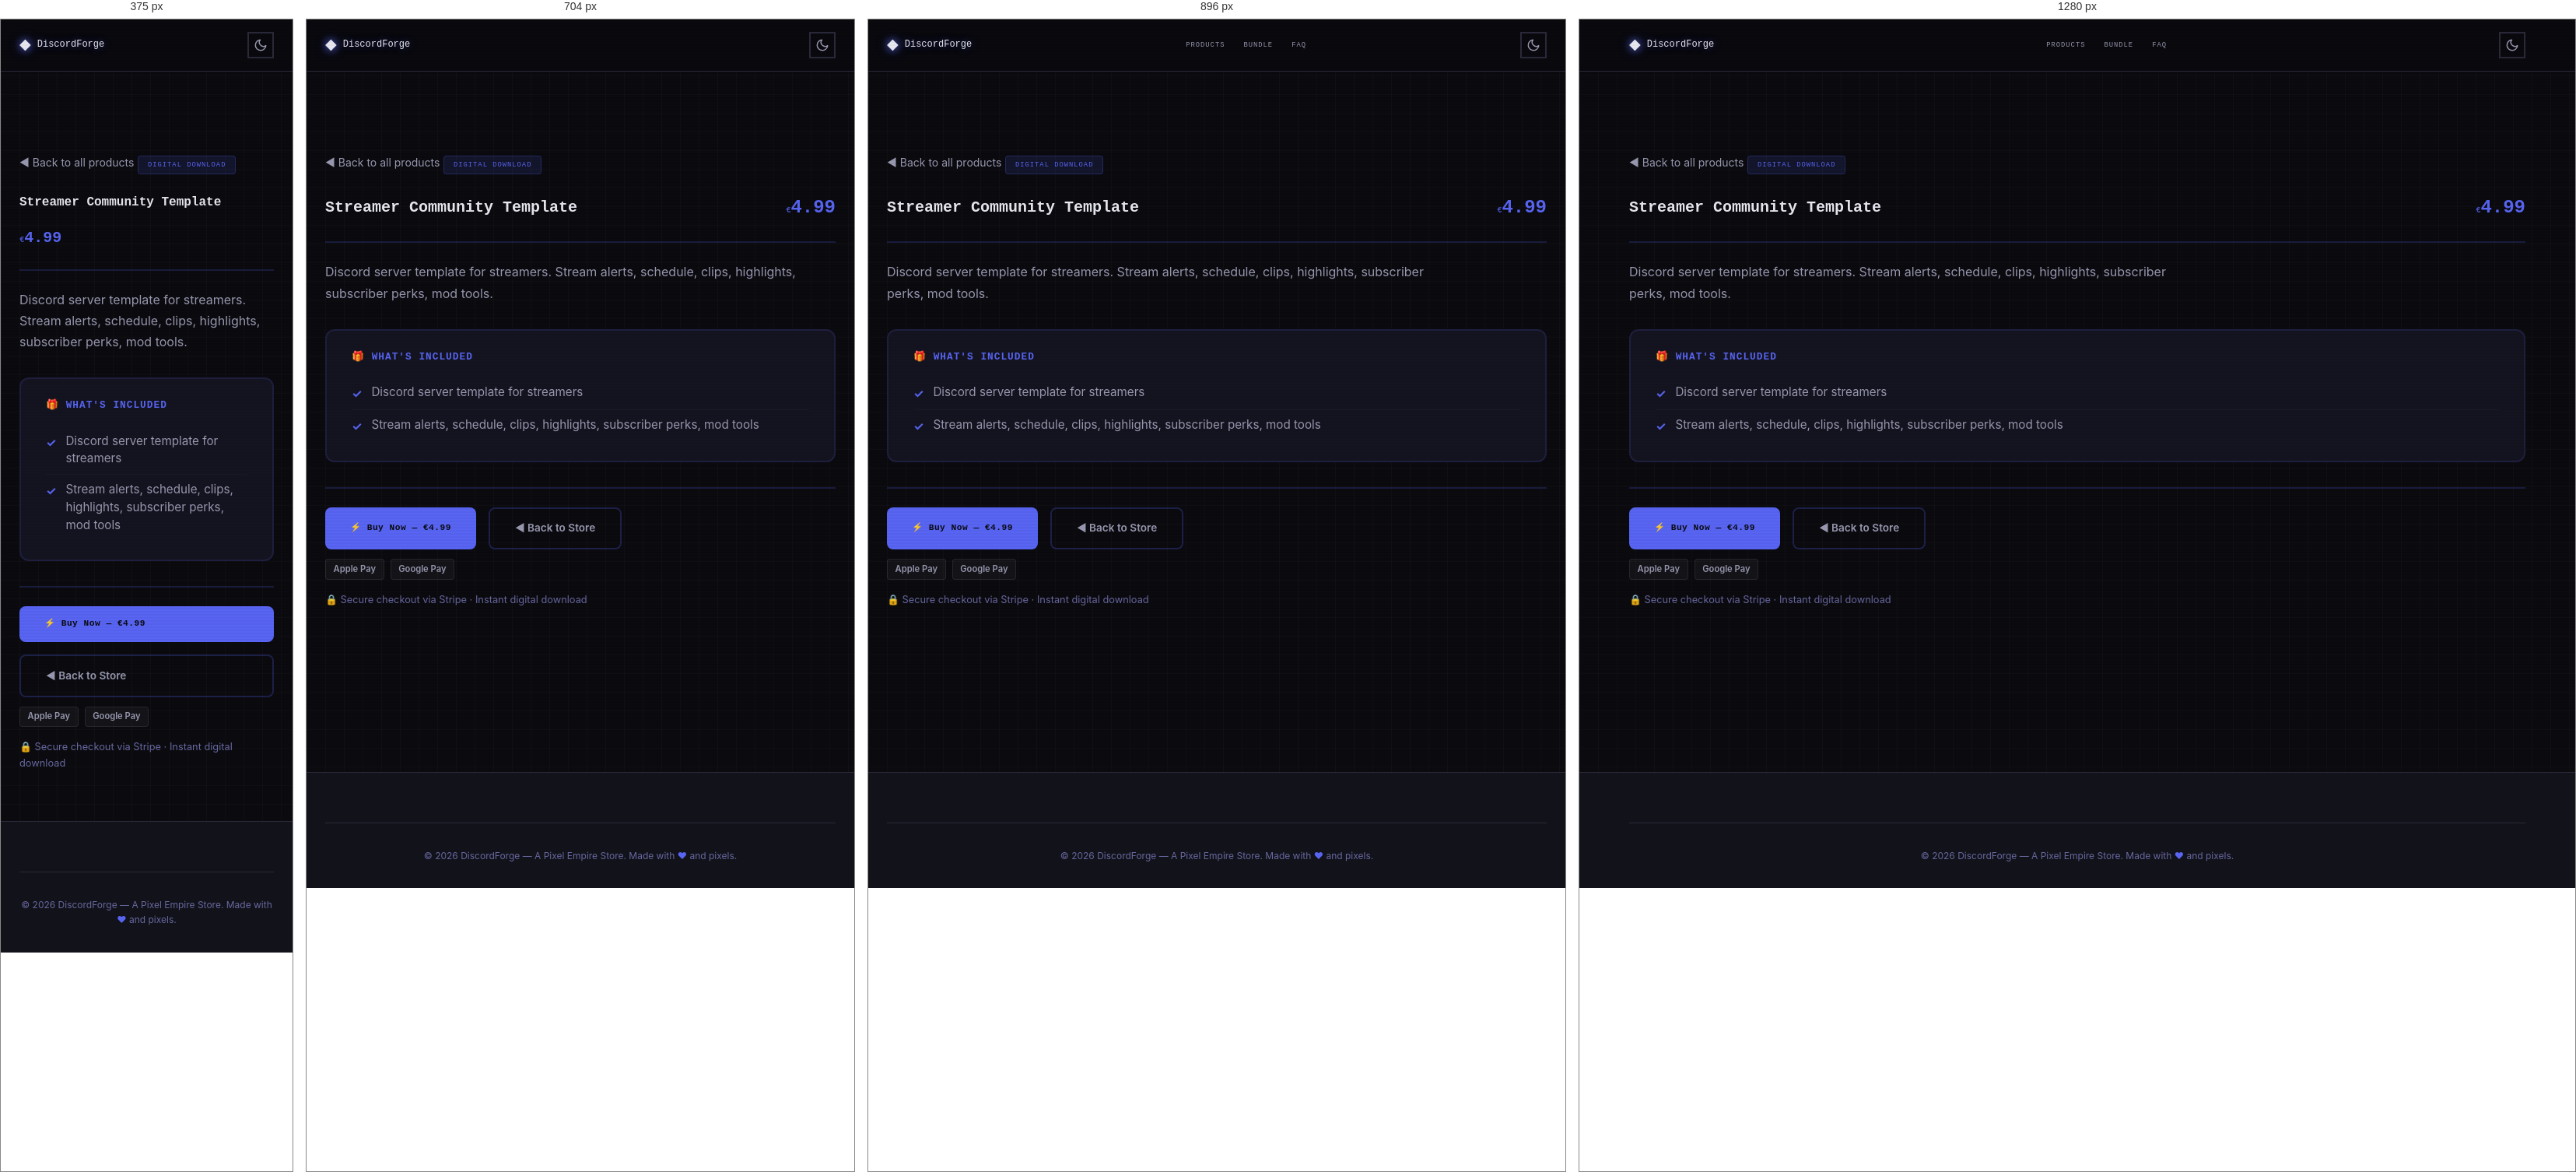
Rendered at 375 px, 704 px, 896 px and 1280 px, left to right.

<!-- file: preview-stream-community-template.html -->
<!DOCTYPE html>
<html lang="en" data-theme="dark">
<head>
  <meta charset="UTF-8">
  <meta name="viewport" content="width=device-width, initial-scale=1.0">
  <meta name="description" content="Streamer Community Template — Discord server template for streamers. Stream alerts, schedule, clips, highlights, subscriber perks, mod tools.">
  <meta name="author" content="Pixel Empire">
  <meta name="theme-color" content="#5865f2">

  <title>Streamer Community Template — DiscordForge</title>

  <link rel="canonical" href="https://inity13.github.io/pixel-discord-forge/preview-stream-community-template.html">
  <meta property="og:title" content="Streamer Community Template — DiscordForge">
  <meta property="og:description" content="Discord server template for streamers. Stream alerts, schedule, clips, highlights, subscriber perks, mod tools.">
  <meta property="og:type" content="product">
  <meta property="og:url" content="https://inity13.github.io/pixel-discord-forge/preview-stream-community-template.html">
  <meta property="og:image" content="https://inity13.github.io/pixel-discord-forge/og-image.svg">
  <meta property="og:image:width" content="1200">
  <meta property="og:image:height" content="630">
  <meta property="og:site_name" content="DiscordForge">
  <meta name="twitter:card" content="summary_large_image">
  <meta name="twitter:title" content="Streamer Community Template — DiscordForge">
  <meta name="twitter:description" content="Discord server template for streamers. Stream alerts, schedule, clips, highlights, subscriber perks, mod tools.">
  <meta name="twitter:image" content="https://inity13.github.io/pixel-discord-forge/og-image.svg">

  <script defer data-domain="inity13.github.io" src="https://plausible.io/js/script.js"></script>

  <!-- Google Fonts: Press Start 2P + Inter -->
  <link rel="preconnect" href="https://fonts.googleapis.com">
  <link rel="preconnect" href="https://fonts.gstatic.com" crossorigin>
  <link href="https://fonts.googleapis.com/css2?family=Inter:wght@400;500;600;700&family=Press+Start+2P&display=swap" rel="stylesheet">

  <link rel="stylesheet" href="style.css">

  <script type="application/ld+json">
  {
  "@context": "https://schema.org",
  "@type": "Product",
  "name": "Streamer Community Template",
  "description": "Discord server template for streamers. Stream alerts, schedule, clips, highlights, subscriber perks, mod tools.",
  "url": "https://inity13.github.io/pixel-discord-forge/preview-stream-community-template.html",
  "brand": {
    "@type": "Brand",
    "name": "DiscordForge"
  },
  "offers": {
    "@type": "Offer",
    "price": "4.99",
    "priceCurrency": "EUR",
    "availability": "https://schema.org/InStock",
    "url": "https://buy.stripe.com/fZu4gz8qP5KKbFw5m9gjF3E"
  }
}
  </script>

  <style>
    .preview-page {
      padding-top: calc(var(--header-height, 72px) + 2rem);
      padding-bottom: 4rem;
      min-height: 100vh;
    }
    .preview-back {
      display: inline-flex;
      align-items: center;
      gap: 0.5rem;
      margin-bottom: 1.5rem;
      color: var(--text-secondary, #a0a0cc);
      font-size: 0.875rem;
      text-decoration: none;
      transition: color 0.2s;
      font-family: 'Inter', sans-serif;
    }
    .preview-back:hover { color: #5865f2; }
    .preview-header {
      display: flex;
      flex-wrap: wrap;
      align-items: center;
      justify-content: space-between;
      gap: 1rem;
      margin-bottom: 1.5rem;
      padding-bottom: 1.5rem;
      border-bottom: 2px solid #5865f233;
    }
    .preview-header h1 {
      margin: 0;
      font-family: 'Press Start 2P', monospace;
      font-size: 1.25rem;
      color: var(--text-primary, #eaeaff);
      line-height: 1.6;
    }
    .preview-price {
      font-family: 'Press Start 2P', monospace;
      font-size: 1.5rem;
      font-weight: 800;
      color: #5865f2;
    }
    .preview-desc {
      color: var(--text-secondary, #a0a0cc);
      margin-bottom: 2rem;
      font-size: 1rem;
      line-height: 1.7;
      max-width: 70ch;
      font-family: 'Inter', sans-serif;
    }
    .preview-badge {
      display: inline-block;
      padding: 0.25rem 0.75rem;
      border-radius: 4px;
      font-family: 'Press Start 2P', monospace;
      font-size: 0.55rem;
      letter-spacing: 1px;
      background: #5865f220;
      color: #5865f2;
      border: 1px solid #5865f240;
      margin-bottom: 1.5rem;
    }
    .whats-included {
      background: var(--surface-2, #141420);
      border: 2px solid #5865f225;
      border-radius: 12px;
      padding: 1.5rem 2rem;
      margin-bottom: 2rem;
    }
    .whats-included h2 {
      font-family: 'Press Start 2P', monospace;
      font-size: 0.8rem;
      color: #5865f2;
      margin: 0 0 1rem 0;
      letter-spacing: 1px;
    }
    .whats-included ul {
      list-style: none;
      padding: 0;
      margin: 0;
    }
    .whats-included li {
      padding: 0.5rem 0;
      color: var(--text-secondary, #a0a0cc);
      font-family: 'Inter', sans-serif;
      font-size: 0.95rem;
      line-height: 1.5;
      border-bottom: 1px solid #ffffff08;
      display: flex;
      align-items: flex-start;
      gap: 0.75rem;
    }
    .whats-included li:last-child { border-bottom: none; }
    .check-icon {
      color: #5865f2;
      font-weight: bold;
      flex-shrink: 0;
      margin-top: 2px;
    }
    .preview-actions {
      display: flex;
      flex-wrap: wrap;
      gap: 1rem;
      margin-top: 2rem;
      padding-top: 1.5rem;
      border-top: 2px solid #5865f233;
    }
    .preview-buy-btn {
      display: inline-flex;
      align-items: center;
      gap: 0.5rem;
      padding: 0.9rem 2rem;
      background: #5865f2;
      color: #0A0A0F;
      border: none;
      border-radius: 8px;
      font-family: 'Press Start 2P', monospace;
      font-size: 0.7rem;
      font-weight: 700;
      text-decoration: none;
      cursor: pointer;
      transition: opacity 0.2s, transform 0.2s;
      letter-spacing: 0.5px;
    }
    .preview-buy-btn:hover { opacity: 0.9; transform: translateY(-1px); }
    .preview-back-btn {
      display: inline-flex;
      align-items: center;
      gap: 0.5rem;
      padding: 0.9rem 2rem;
      background: transparent;
      color: var(--text-secondary, #a0a0cc);
      border: 2px solid #5865f240;
      border-radius: 8px;
      font-family: 'Inter', sans-serif;
      font-size: 0.85rem;
      font-weight: 600;
      text-decoration: none;
      transition: border-color 0.2s, color 0.2s;
    }
    .preview-back-btn:hover { border-color: #5865f2; color: #5865f2; }
    .pay-badges {
      display: flex;
      gap: 0.5rem;
      margin-top: 0.75rem;
    }
    .pay-badge {
      display: inline-block;
      padding: 0.2rem 0.6rem;
      border-radius: 4px;
      font-size: 0.7rem;
      font-weight: 600;
      background: #ffffff0a;
      color: var(--text-secondary, #a0a0cc);
      border: 1px solid #ffffff15;
      font-family: 'Inter', sans-serif;
    }
    .trust-line {
      margin-top: 1rem;
      font-size: 0.8rem;
      color: var(--text-muted, #666688);
      font-family: 'Inter', sans-serif;
    }
    @media (max-width: 640px) {
      .preview-header h1 { font-size: 1rem; }
      .preview-price { font-size: 1.25rem; }
      .preview-actions { flex-direction: column; }
    }
  </style>
</head>
<body>
  <!-- Floating pixel decorations -->
  <div class="floating-pixels" aria-hidden="true"></div>

  <!-- Header -->
  <header class="site-header" role="banner">
    <div class="container header-inner">
      <a href="index.html" class="logo" aria-label="DiscordForge home">
        <span class="logo-icon" aria-hidden="true">&#9670;</span>
        DiscordForge
      </a>
      <nav class="nav-desktop" aria-label="Main navigation">
        <a href="index.html#products">Products</a>
        <a href="index.html#bundle">Bundle</a>
        <a href="index.html#faq">FAQ</a>
      </nav>
      <div class="header-actions">
        <button class="theme-toggle" aria-label="Toggle dark/light mode">
          <svg class="icon-moon" width="18" height="18" viewBox="0 0 24 24" fill="none" stroke="currentColor" stroke-width="2" stroke-linecap="round" stroke-linejoin="round" aria-hidden="true"><path d="M21 12.79A9 9 0 1111.21 3 7 7 0 0021 12.79z"/></svg>
          <svg class="icon-sun" width="18" height="18" viewBox="0 0 24 24" fill="none" stroke="currentColor" stroke-width="2" stroke-linecap="round" stroke-linejoin="round" aria-hidden="true"><circle cx="12" cy="12" r="5"/><line x1="12" y1="1" x2="12" y2="3"/><line x1="12" y1="21" x2="12" y2="23"/><line x1="4.22" y1="4.22" x2="5.64" y2="5.64"/><line x1="18.36" y1="18.36" x2="19.78" y2="19.78"/><line x1="1" y1="12" x2="3" y2="12"/><line x1="21" y1="12" x2="23" y2="12"/><line x1="4.22" y1="19.78" x2="5.64" y2="18.36"/><line x1="18.36" y1="5.64" x2="19.78" y2="4.22"/></svg>
        </button>
      </div>
    </div>
  </header>

  <main class="preview-page">
    <div class="container">
      <a href="index.html#products" class="preview-back">&#9668; Back to all products</a>

      <span class="preview-badge">DIGITAL DOWNLOAD</span>

      <div class="preview-header">
        <div>
          <h1>Streamer Community Template</h1>
        </div>
        <span class="preview-price"><span class="currency">&euro;</span>4.99</span>
      </div>

      <p class="preview-desc">Discord server template for streamers. Stream alerts, schedule, clips, highlights, subscriber perks, mod tools.</p>

      <div class="whats-included">
        <h2>&#127873; WHAT'S INCLUDED</h2>
        <ul>
            <li><span class="check-icon">&#10003;</span> Discord server template for streamers</li>
            <li><span class="check-icon">&#10003;</span> Stream alerts, schedule, clips, highlights, subscriber perks, mod tools</li>
        </ul>
      </div>

      <div class="preview-actions">
        <a href="https://buy.stripe.com/fZu4gz8qP5KKbFw5m9gjF3E" class="preview-buy-btn">&#9889; Buy Now &mdash; &euro;4.99</a>
        <a href="index.html#products" class="preview-back-btn">&#9668; Back to Store</a>
      </div>
      <div class="pay-badges">
        <span class="pay-badge">Apple Pay</span>
        <span class="pay-badge">Google Pay</span>
      </div>
      <p class="trust-line">&#128274; Secure checkout via Stripe &middot; Instant digital download</p>
    </div>
  </main>

  <!-- Footer -->
  <footer class="site-footer" role="contentinfo">
    <div class="container">
      <div class="footer-bottom">
        <p>&copy; 2026 DiscordForge &mdash; A Pixel Empire Store. Made with <span class="pixel-heart" aria-label="love">&#9829;</span> and pixels.</p>
      </div>
    </div>
  </footer>

  <script src="script.js"></script>
</body>
</html>

/* @media block from style.css */
@media (min-width: 768px) {
  .nav-desktop {
    display: flex;
  }
  .mobile-menu-btn {
    display: none;
  }
}

/* @media block from style.css */
@media (min-width: 640px) {
  .product-grid {
    grid-template-columns: repeat(2, 1fr);
  }
}

/* @media block from style.css */
@media (min-width: 1024px) {
  .product-grid {
    grid-template-columns: repeat(3, 1fr);
  }
}

/* @media block from style.css */
@media (min-width: 640px) {
  .cross-sell-grid {
    grid-template-columns: repeat(3, 1fr);
  }
}

/* @media block from style.css */
@media (min-width: 640px) {
  .footer-grid {
    grid-template-columns: repeat(3, 1fr);
  }
}

/* @media block from style.css */
@media (max-width: 640px) {
  .hero {
    padding: var(--space-3xl) 0;
    min-height: auto;
  }

  .hero-stats {
    gap: var(--space-lg);
  }

  .bundle-card {
    padding: var(--space-lg);
  }

  .section {
    padding: var(--space-3xl) 0;
  }
}